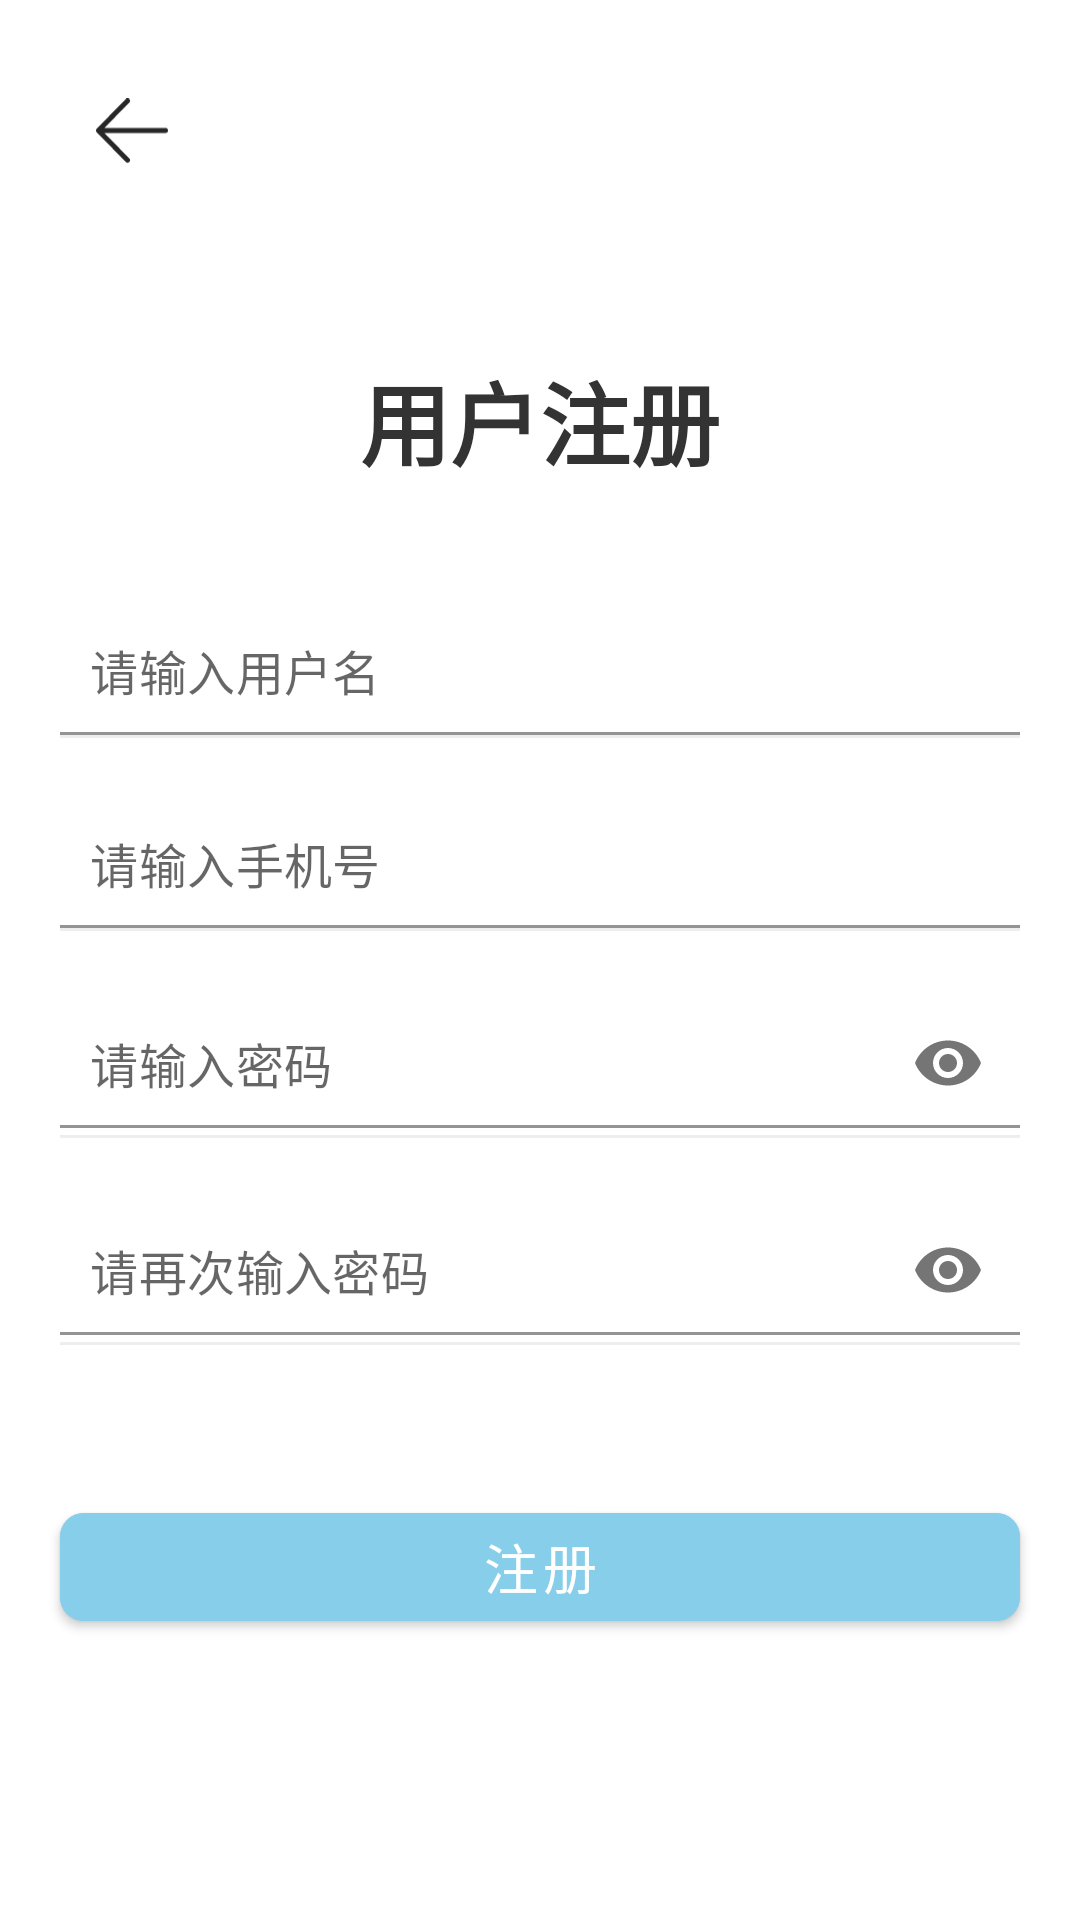

This screen was rendered from an Android layout file. Write that file and the resources it references.
<!-- AndroidManifest.xml: application theme Theme.WordMaster -->
<!-- res/layout/activity_register.xml -->
<?xml version="1.0" encoding="utf-8"?>

<LinearLayout xmlns:android="http://schemas.android.com/apk/res/android"
    xmlns:app="http://schemas.android.com/apk/res-auto"
    android:id="@+id/rootLayout"
    android:layout_width="match_parent"
    android:layout_height="match_parent"
    android:orientation="vertical"
    android:background="#FFFFFF">

    
    <ImageView
        android:id="@+id/backButton"
        android:layout_width="48dp"
        android:layout_height="48dp"
        android:layout_marginStart="20dp"
        android:layout_marginTop="20dp"
        android:src="@drawable/ic_back"
        android:padding="12dp"
        android:background="@drawable/back_button_ripple"
        android:clickable="true"
        android:focusable="true" />

    
    <TextView
        android:layout_width="wrap_content"
        android:layout_height="wrap_content"
        android:layout_gravity="center_horizontal"
        android:layout_marginTop="50dp"
        android:text="用户注册"
        android:textColor="#333333"
        android:textSize="30sp"
        android:textStyle="bold" />

    
    <com.google.android.material.textfield.TextInputLayout
        android:id="@+id/usernameInputLayout"
        android:layout_width="match_parent"
        android:layout_height="wrap_content"
        android:layout_marginTop="40dp"
        android:layout_marginStart="20dp"
        android:layout_marginEnd="20dp"
        app:boxBackgroundColor="@android:color/white"
        app:boxStrokeColor="@color/light_blue_border"
        app:hintEnabled="false"
        app:endIconMode="clear_text">

        <com.google.android.material.textfield.TextInputEditText
            android:id="@+id/usernameInput"
            android:layout_width="match_parent"
            android:layout_height="wrap_content"
            android:hint="请输入用户名"
            android:inputType="text"
            android:textSize="16sp"
            android:padding="10dp"/>
    </com.google.android.material.textfield.TextInputLayout>

    
    <View
        android:layout_width="match_parent"
        android:layout_height="1dp"
        android:layout_marginStart="20dp"
        android:layout_marginEnd="20dp"
        android:background="#EEEEEE" />

    
    <com.google.android.material.textfield.TextInputLayout
        android:id="@+id/phoneInputLayout"
        android:layout_width="match_parent"
        android:layout_height="wrap_content"
        android:layout_marginTop="20dp"
        android:layout_marginStart="20dp"
        android:layout_marginEnd="20dp"
        app:boxBackgroundColor="@android:color/white"
        app:boxStrokeColor="@color/light_blue_border"
        app:hintEnabled="false"
        app:endIconMode="clear_text">

        <com.google.android.material.textfield.TextInputEditText
            android:id="@+id/phoneInput"
            android:layout_width="match_parent"
            android:layout_height="wrap_content"
            android:hint="请输入手机号"
            android:inputType="phone"
            android:textSize="16sp"
            android:padding="10dp"/>
    </com.google.android.material.textfield.TextInputLayout>

    
    <View
        android:layout_width="match_parent"
        android:layout_height="1dp"
        android:layout_marginStart="20dp"
        android:layout_marginEnd="20dp"
        android:background="#EEEEEE" />

    
    <com.google.android.material.textfield.TextInputLayout
        android:id="@+id/passwordInputLayout"
        android:layout_width="match_parent"
        android:layout_height="wrap_content"
        android:layout_marginTop="20dp"
        android:layout_marginStart="20dp"
        android:layout_marginEnd="20dp"
        app:endIconMode="password_toggle"
        app:boxBackgroundColor="@android:color/white"
        app:boxStrokeColor="@color/light_blue_border"
        app:hintEnabled="false">

        <com.google.android.material.textfield.TextInputEditText
            android:id="@+id/passwordInput"
            android:layout_width="match_parent"
            android:layout_height="wrap_content"
            android:hint="请输入密码"
            android:inputType="textPassword"
            android:textSize="16sp"
            android:padding="10dp"/>
    </com.google.android.material.textfield.TextInputLayout>

    
    <View
        android:layout_width="match_parent"
        android:layout_height="1dp"
        android:layout_marginStart="20dp"
        android:layout_marginEnd="20dp"
        android:background="#EEEEEE" />

    
    <com.google.android.material.textfield.TextInputLayout
        android:id="@+id/confirmPasswordInputLayout"
        android:layout_width="match_parent"
        android:layout_height="wrap_content"
        android:layout_marginTop="20dp"
        android:layout_marginStart="20dp"
        android:layout_marginEnd="20dp"
        app:endIconMode="password_toggle"
        app:boxBackgroundColor="@android:color/white"
        app:boxStrokeColor="@color/light_blue_border"
        app:hintEnabled="false">

        <com.google.android.material.textfield.TextInputEditText
            android:id="@+id/confirmPasswordInput"
            android:layout_width="match_parent"
            android:layout_height="wrap_content"
            android:hint="请再次输入密码"
            android:inputType="textPassword"
            android:textSize="16sp"
            android:padding="10dp"/>
    </com.google.android.material.textfield.TextInputLayout>

    
    <View
        android:layout_width="match_parent"
        android:layout_height="1dp"
        android:layout_marginStart="20dp"
        android:layout_marginEnd="20dp"
        android:background="#EEEEEE" />

    
    <com.google.android.material.button.MaterialButton
        android:id="@+id/registerButton"
        android:layout_width="match_parent"
        android:layout_height="wrap_content"
        android:layout_marginTop="50dp"
        android:layout_marginStart="20dp"
        android:layout_marginEnd="20dp"
        android:backgroundTint="@color/light_blue_border"
        android:text="注册"
        android:textColor="#FFFFFF"
        android:textSize="18sp"
        app:cornerRadius="8dp" />

</LinearLayout>
<!-- resources referenced by this layout -->
<resources>
  <color name="light_blue_border">#87CEEB</color>
  <!-- drawable back_button_ripple (drawable) -->
  <?xml version="1.0" encoding="utf-8"?>
  <ripple xmlns:android="http://schemas.android.com/apk/res/android"
      android:color="#20000000">
      
      <item android:id="@android:id/background">
          <shape android:shape="oval">
              <solid android:color="@android:color/transparent" />
          </shape>
      </item>
      
      <item android:id="@android:id/mask">
          <shape android:shape="oval">
              <solid android:color="#40000000" />
          </shape>
      </item>
      
  </ripple>
  <!-- drawable ic_back (drawable) -->
  <?xml version="1.0" encoding="utf-8"?>
  <vector xmlns:android="http://schemas.android.com/apk/res/android"
      android:width="1092dp"
      android:height="1024dp"
      android:viewportWidth="1092"
      android:viewportHeight="1024">
  
      <path
          android:fillColor="#000000"
          android:fillAlpha=".85"
          android:pathData="M1055.645901 450.103176H128.14071L505.436742 64.888501a38.36446 38.36446 0 0
  0-0.682641-53.45084 36.521328 36.521328 0 0 0-52.426878-0.682642L13.729972
  458.772725a37.818347 37.818347 0 0 0-6.485096 7.099473 37.408762 37.408762 0 0
  0-7.236001 22.868495 37.135705 37.135705 0 0 0 10.512681 26.691288l441.805667
  451.226122c14.335474 14.540267 37.750082 14.26721 52.426878-0.682642a38.36446
  38.36446 0 0 0 0.682641-53.519104L127.662861 526.695568h927.98304a37.477026
  37.477026 0 0 0
  36.589592-38.227932c0-21.161891-16.383399-38.36446-36.589592-38.36446z" />
  </vector>
  <style name="Theme.WordMaster" parent="Theme.MaterialComponents.DayNight.DarkActionBar">
          
          <item name="colorPrimary">@color/purple_500</item>
          <item name="colorPrimaryVariant">@color/purple_700</item>
          <item name="colorOnPrimary">@color/white</item>
          
          <item name="colorSecondary">@color/teal_200</item>
          <item name="colorSecondaryVariant">@color/teal_700</item>
          <item name="colorOnSecondary">@color/black</item>
          
          <item name="android:statusBarColor">@android:color/transparent</item>
          
      </style>
  <color name="purple_500">#FF6200EE</color>
  <color name="purple_700">#FF3700B3</color>
  <color name="white">#FFFFFFFF</color>
  <color name="teal_200">#FF03DAC5</color>
  <color name="teal_700">#FF018786</color>
  <color name="black">#FF000000</color>
</resources>
